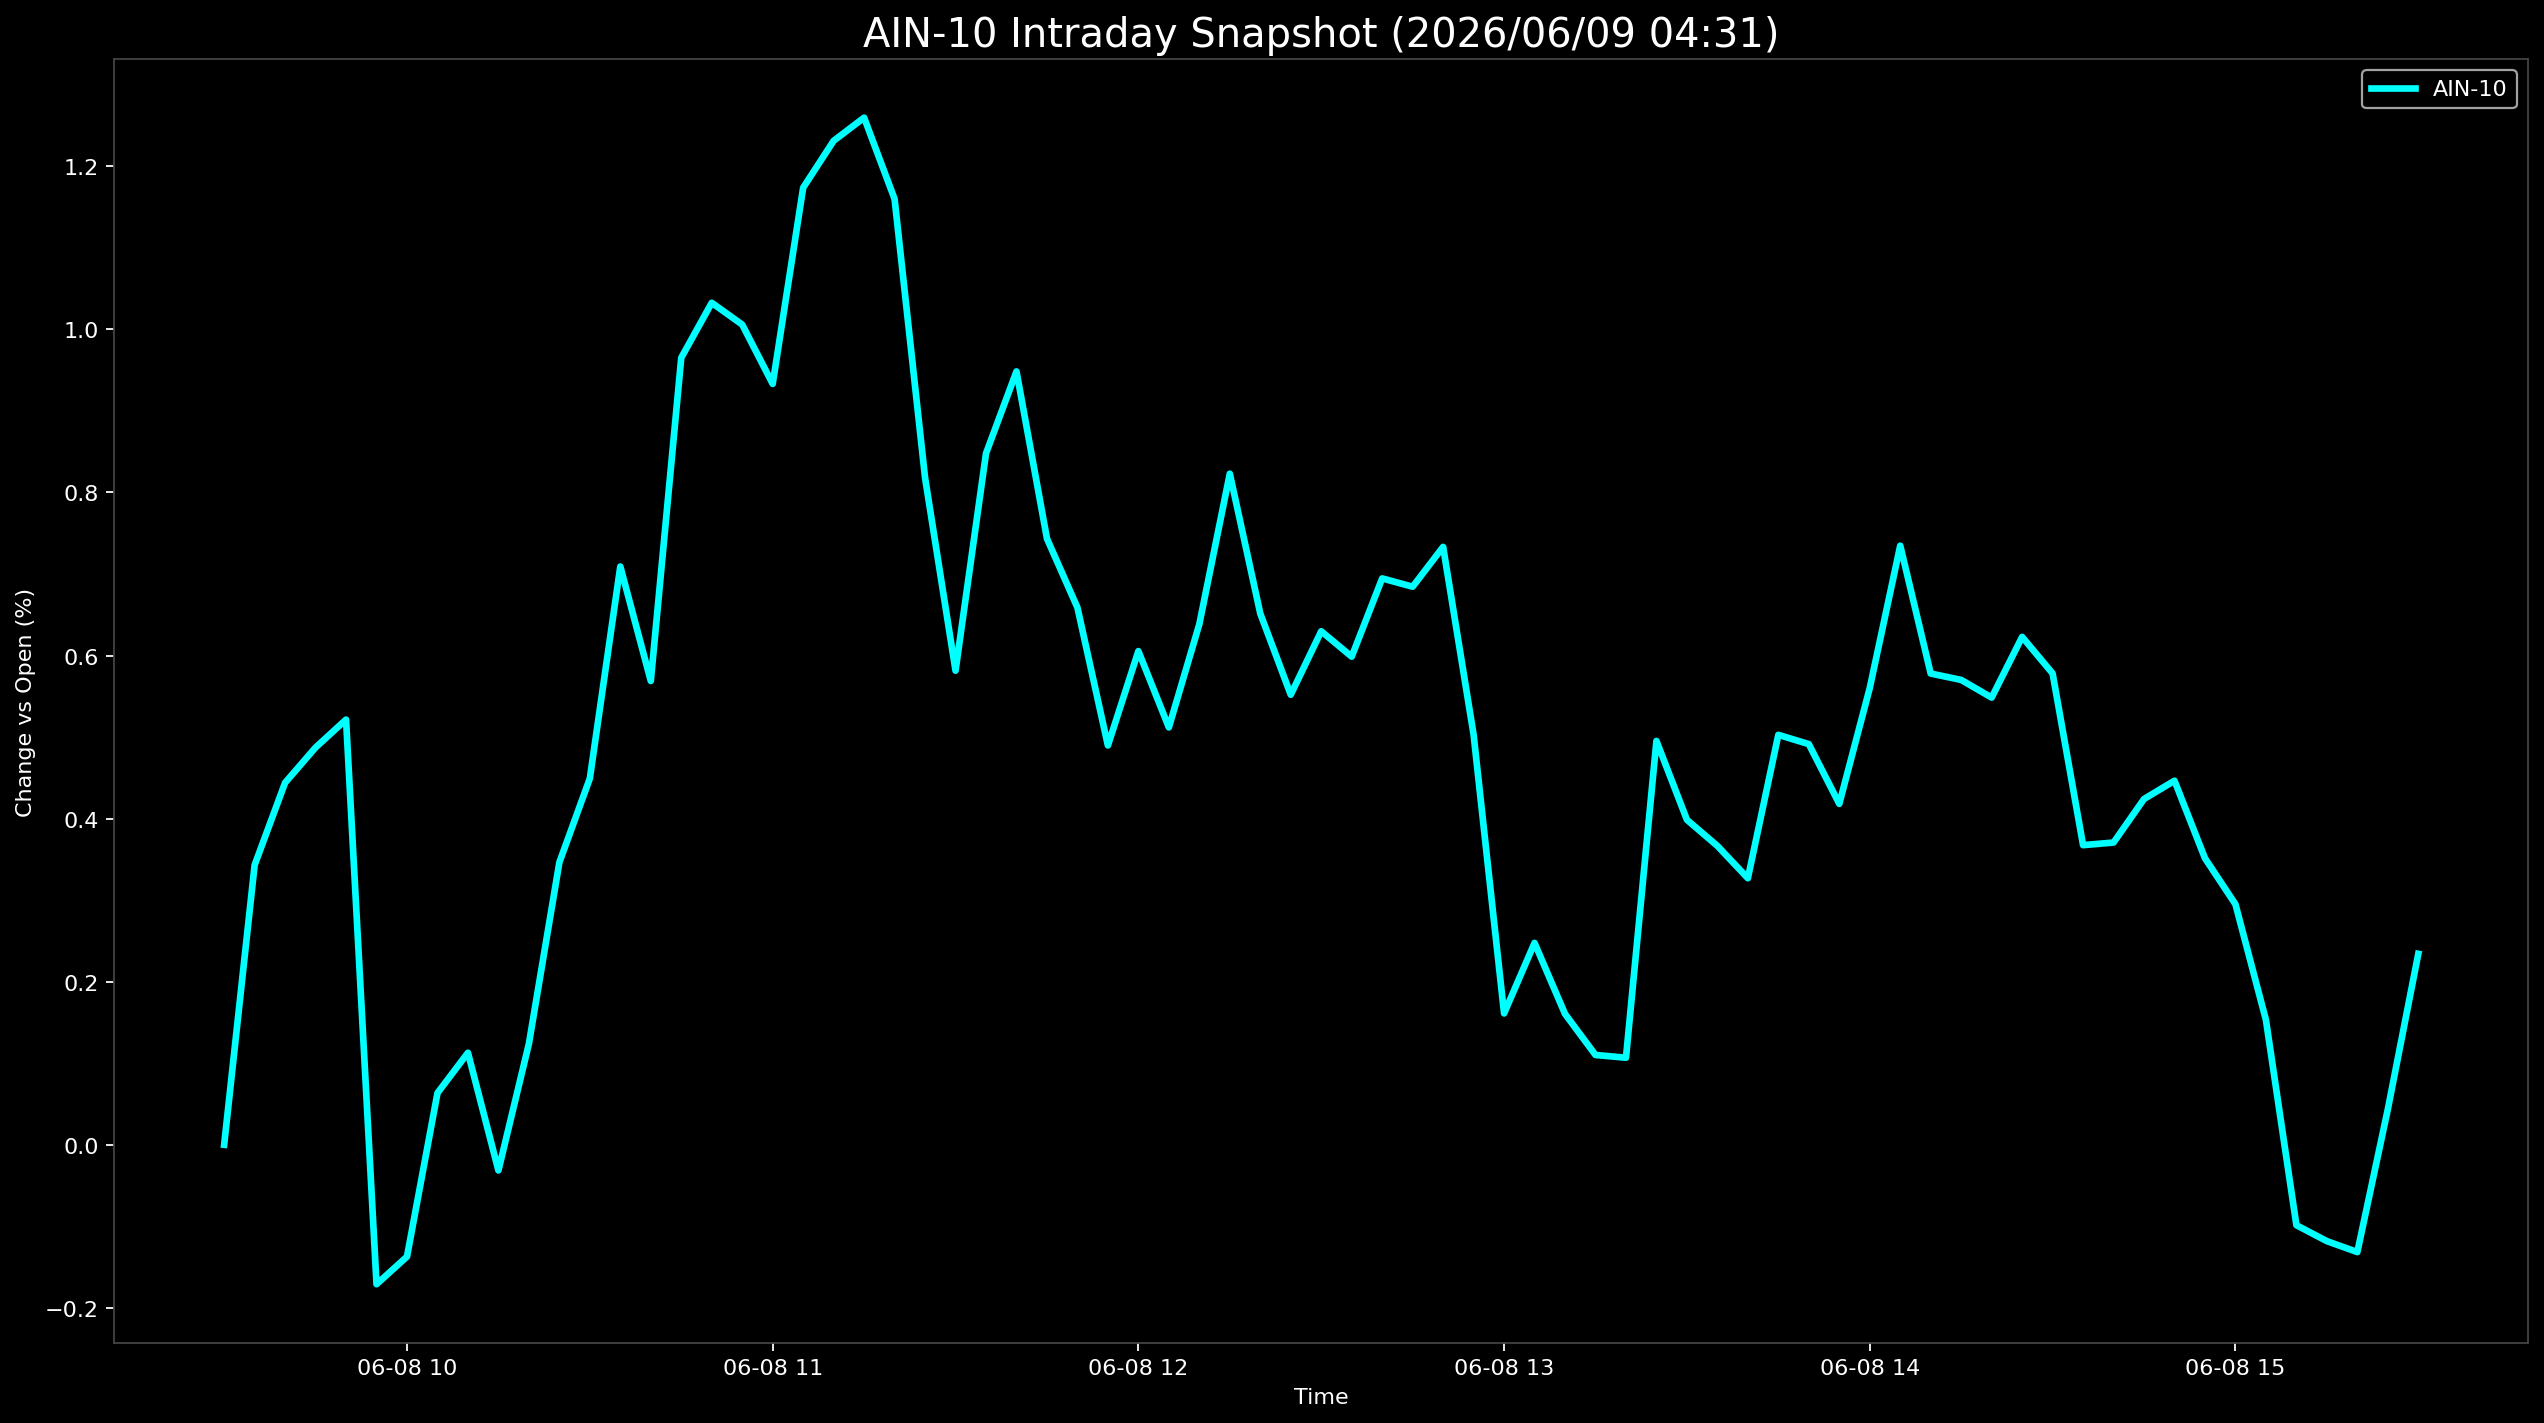

Data behind this chart, as committed beside it:
Datetime, AIN-10
2026-06-08 09:30:00, 0.0
2026-06-08 09:35:00, 0.3431
2026-06-08 09:40:00, 0.4441
2026-06-08 09:45:00, 0.4872
2026-06-08 09:50:00, 0.5215
2026-06-08 09:55:00, -0.171
2026-06-08 10:00:00, -0.1372
2026-06-08 10:05:00, 0.06349
2026-06-08 10:10:00, 0.1129
2026-06-08 10:15:00, -0.03147
2026-06-08 10:20:00, 0.1239
2026-06-08 10:25:00, 0.3464
2026-06-08 10:30:00, 0.4493
2026-06-08 10:35:00, 0.7092
2026-06-08 10:40:00, 0.5688
2026-06-08 10:45:00, 0.9652
2026-06-08 10:50:00, 1.033
2026-06-08 10:55:00, 1.006
2026-06-08 11:00:00, 0.9331
2026-06-08 11:05:00, 1.174
2026-06-08 11:10:00, 1.231
2026-06-08 11:15:00, 1.26
2026-06-08 11:20:00, 1.16
2026-06-08 11:25:00, 0.818
2026-06-08 11:30:00, 0.5814
2026-06-08 11:35:00, 0.8479
2026-06-08 11:40:00, 0.9485
2026-06-08 11:45:00, 0.7434
2026-06-08 11:50:00, 0.6588
2026-06-08 11:55:00, 0.4897
2026-06-08 12:00:00, 0.6055
2026-06-08 12:05:00, 0.5119
2026-06-08 12:10:00, 0.6385
2026-06-08 12:15:00, 0.823
2026-06-08 12:20:00, 0.6515
2026-06-08 12:25:00, 0.5519
2026-06-08 12:30:00, 0.6298
2026-06-08 12:35:00, 0.5986
2026-06-08 12:40:00, 0.6946
2026-06-08 12:45:00, 0.6844
2026-06-08 12:50:00, 0.7332
2026-06-08 12:55:00, 0.503
2026-06-08 13:00:00, 0.1611
2026-06-08 13:05:00, 0.2476
2026-06-08 13:10:00, 0.1605
2026-06-08 13:15:00, 0.1101
2026-06-08 13:20:00, 0.1068
2026-06-08 13:25:00, 0.4953
2026-06-08 13:30:00, 0.3986
2026-06-08 13:35:00, 0.3665
2026-06-08 13:40:00, 0.3269
2026-06-08 13:45:00, 0.5027
2026-06-08 13:50:00, 0.4914
2026-06-08 13:55:00, 0.4181
2026-06-08 14:00:00, 0.5602
2026-06-08 14:05:00, 0.7348
2026-06-08 14:10:00, 0.5779
2026-06-08 14:15:00, 0.5701
2026-06-08 14:20:00, 0.5484
2026-06-08 14:25:00, 0.6229
... 13 more rows
